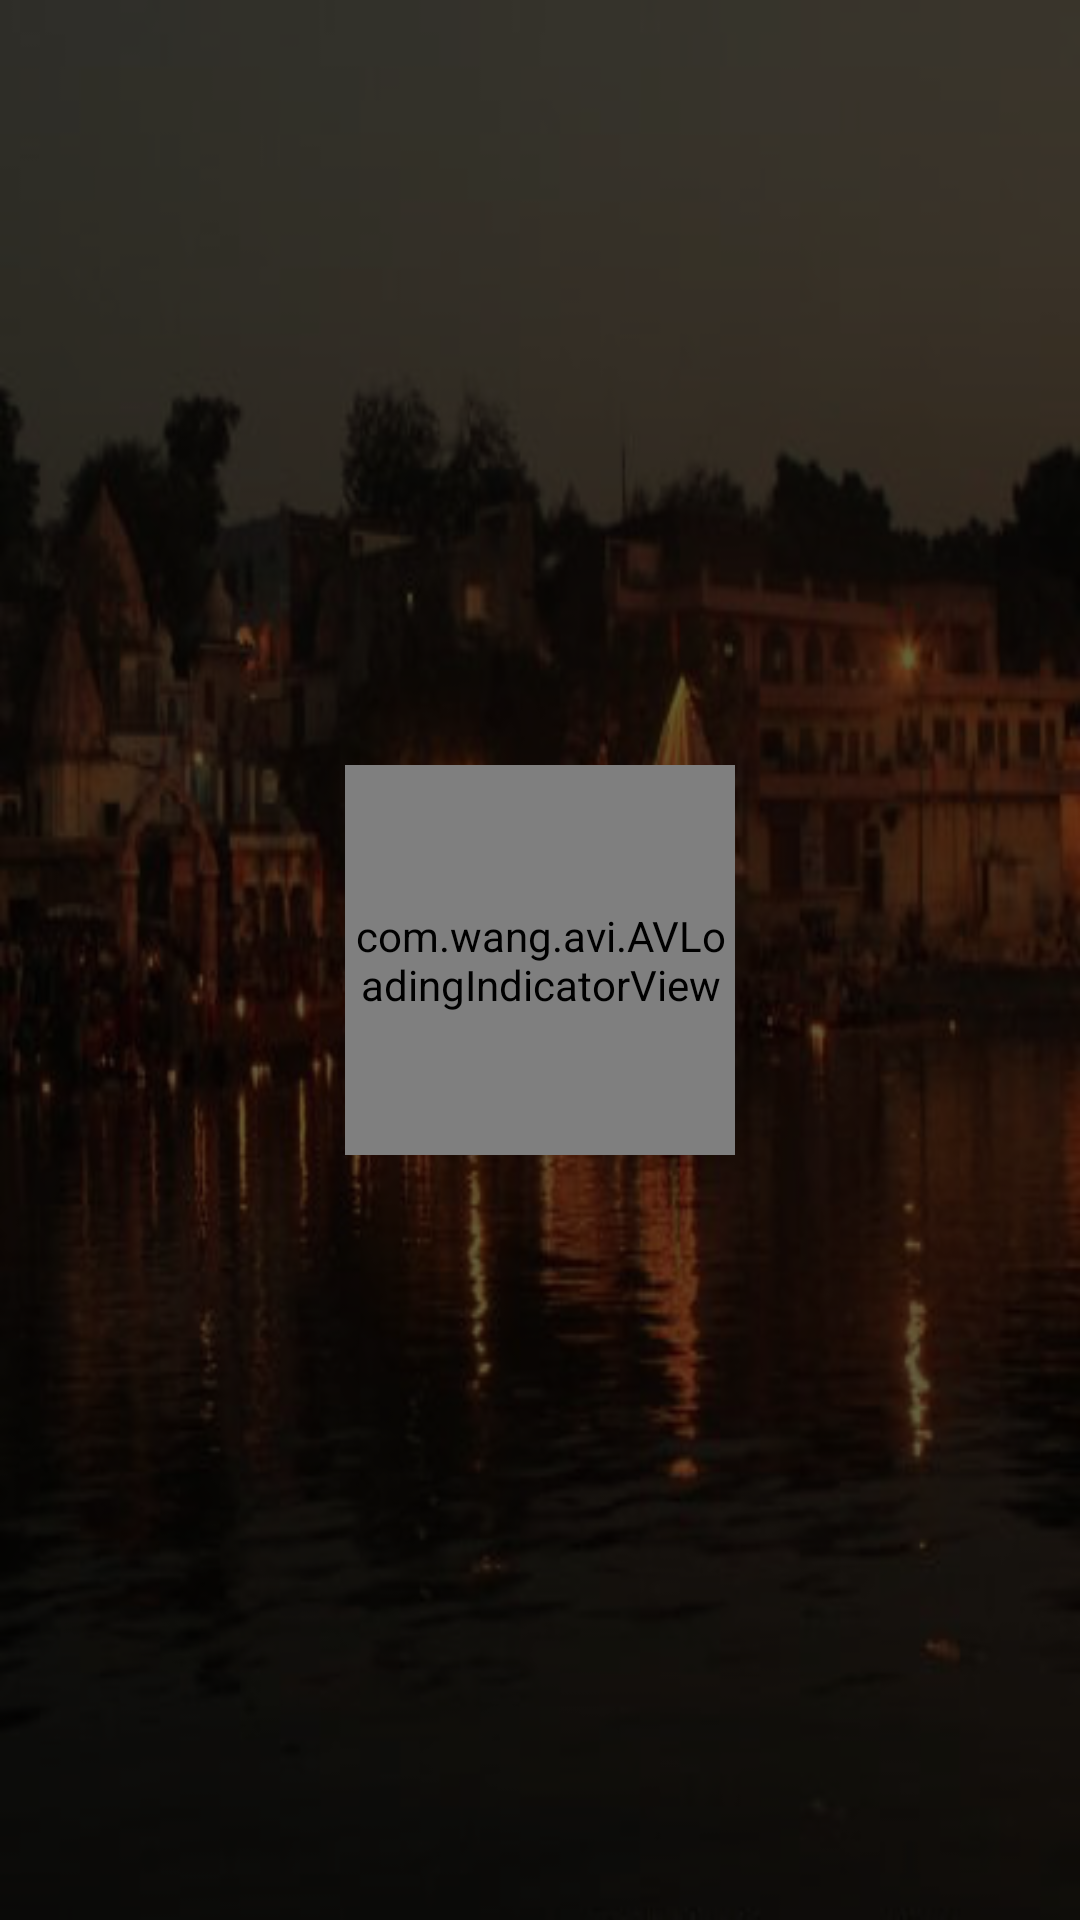

The Android layout XML behind this screen, and the referenced resources:
<!-- AndroidManifest.xml: application theme AppTheme -->
<!-- res/layout/splash_activity.xml -->
<?xml version="1.0" encoding="utf-8"?>
<LinearLayout xmlns:android="http://schemas.android.com/apk/res/android"
              xmlns:app="http://schemas.android.com/apk/res-auto"
              android:orientation="vertical"
              android:id="@+id/mainContainer"
              android:background="@drawable/user_back"
              android:layout_width="match_parent"
              android:layout_height="match_parent">


    <FrameLayout
        android:id="@+id/layout_home"
        android:gravity="center"
        android:orientation="vertical"
        android:layout_width="match_parent"
        android:background="#99000000"
        android:layout_height="match_parent">

        <ImageView
            android:layout_gravity="center"
            android:id="@+id/login_icon"
            android:src="@drawable/om"
            android:visibility="visible"
            android:layout_width="80dp"
            android:layout_height="80dp"/>

        <com.wang.avi.AVLoadingIndicatorView
            android:id="@+id/avi"
            android:layout_gravity="center"
            android:layout_width="130dp"
            android:transitionName="profile"
            android:layout_height="130dp"
            style="@style/AVLoadingIndicatorView"
            android:visibility="visible"
            app:indicatorColor="#F44336"
            app:indicatorName="BallSpinFadeLoaderIndicator"
        />


    </FrameLayout>

</LinearLayout>
<!-- resources referenced by this layout -->
<resources>
  <!-- drawable om: png bitmap (drawable, 114488 bytes) -->
  <!-- drawable user_back: jpg bitmap (drawable, 41878 bytes) -->
  <style name="AppTheme" parent="Theme.AppCompat.Light.NoActionBar">
          
          <item name="colorPrimary">@color/colorPrimary</item>
          <item name="colorPrimaryDark">@color/colorPrimaryDark</item>
          <item name="colorAccent">@color/colorAccent</item>
          <item name="android:windowContentTransitions">true</item>
          <item name="android:actionMenuTextColor">@android:color/white</item>
      </style>
  <color name="colorPrimary">#FF5722</color>
  <color name="colorPrimaryDark">#E64A19</color>
  <color name="colorAccent">#7C4DFF</color>
</resources>
